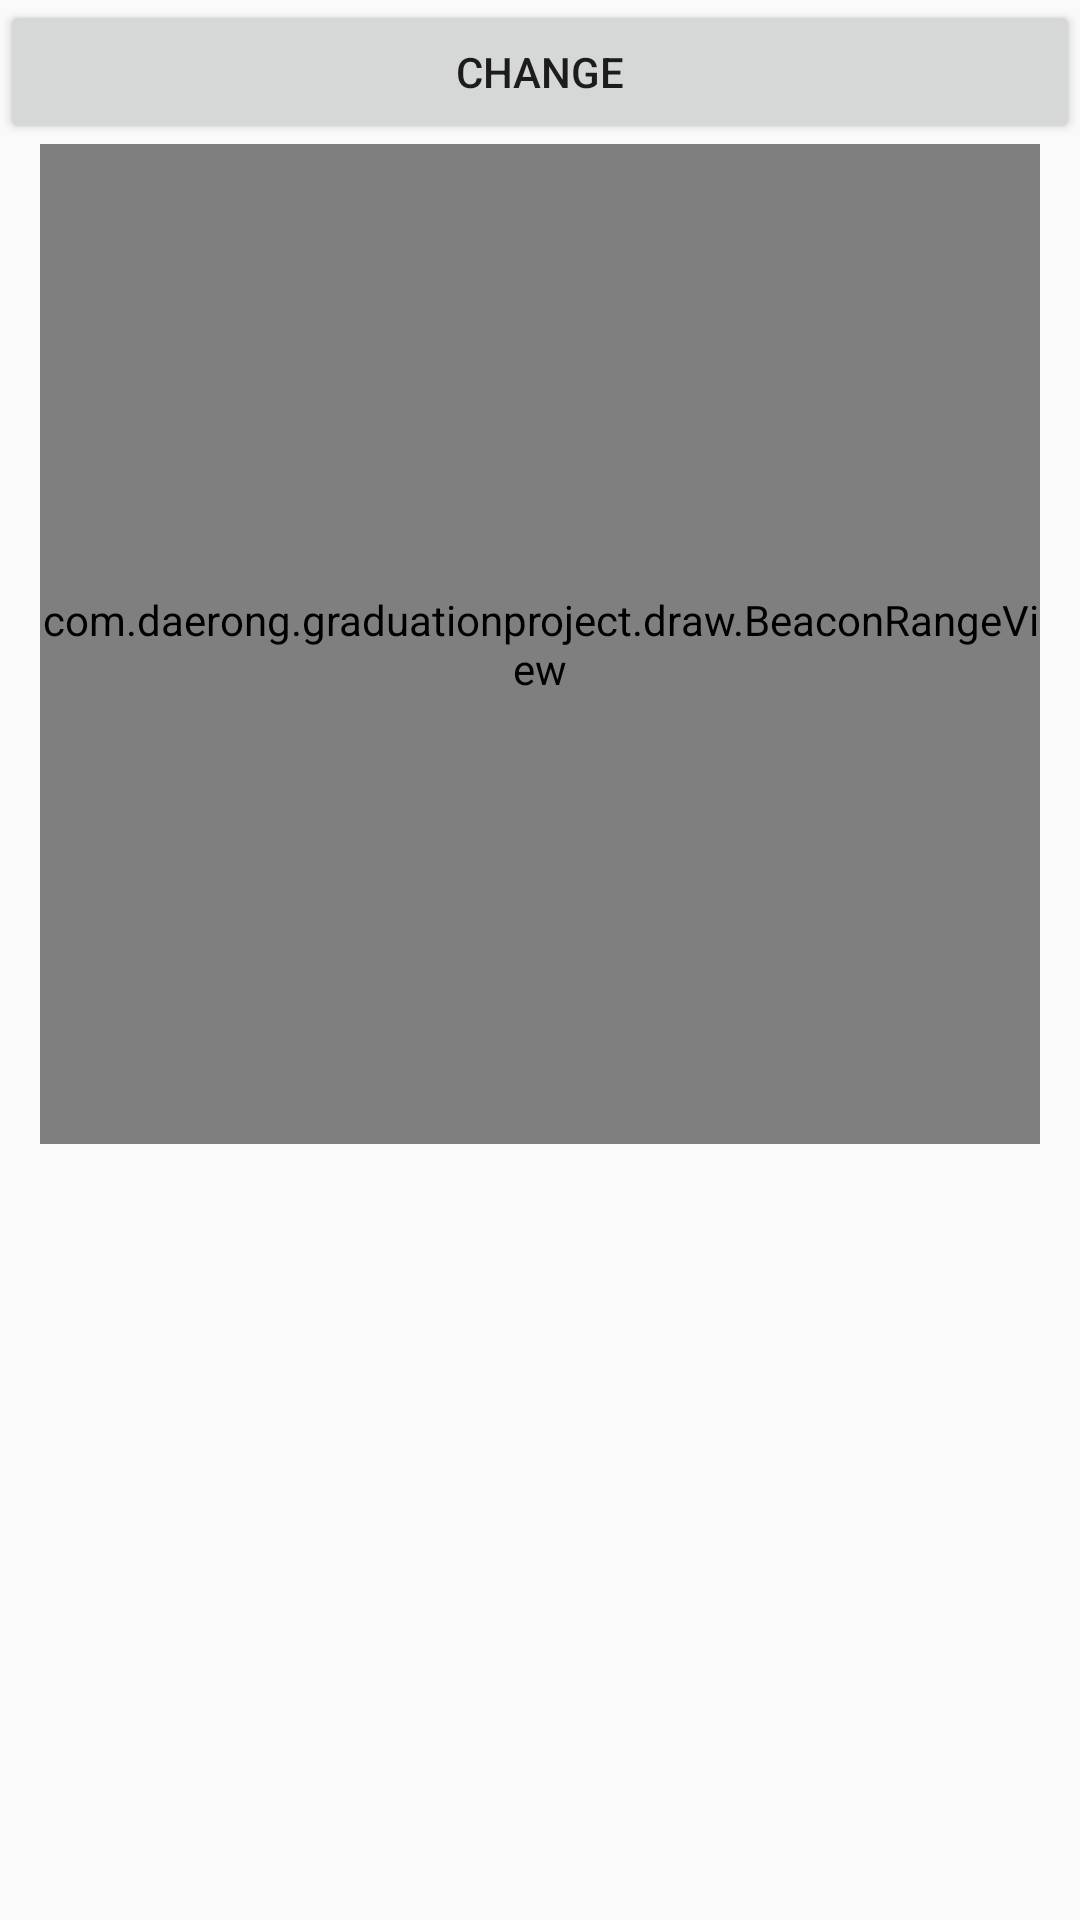

Reconstruct the res/layout file that produces this screen, plus the resources it refers to.
<!-- AndroidManifest.xml: application theme Theme.GraduationProject -->
<!-- res/layout/activity_test_draw.xml -->
<?xml version="1.0" encoding="utf-8"?>
<LinearLayout
    xmlns:android="http://schemas.android.com/apk/res/android"
    xmlns:app="http://schemas.android.com/apk/res-auto"
    android:orientation="vertical"
    xmlns:tools="http://schemas.android.com/tools"
    android:layout_width="match_parent"
    android:layout_height="match_parent"
    tools:context=".TestDrawActivity">

    <Button
        android:id="@+id/change_btn"
        android:layout_width="match_parent"
        android:layout_height="wrap_content"
        android:text="change"/>

    <com.daerong.graduationproject.draw.BeaconRangeView
        android:background="@drawable/parking"
        android:id="@+id/range_view"
        android:layout_gravity="center"
        android:layout_width="1000px"
        android:layout_height="1000px" />


</LinearLayout>
<!-- resources referenced by this layout -->
<resources>
  <!-- drawable parking: png bitmap (drawable, 419 bytes) -->
  <style name="Theme.GraduationProject" parent="Theme.AppCompat.Light">
          
          <item name="colorPrimary">@color/purple_500</item>
          <item name="colorPrimaryVariant">@color/purple_700</item>
          <item name="colorOnPrimary">@color/white</item>
          
          <item name="colorSecondary">@color/teal_200</item>
          <item name="colorSecondaryVariant">@color/teal_700</item>
          <item name="colorOnSecondary">@color/black</item>
          
          <item name="android:statusBarColor" tools:targetApi="l">?attr/colorPrimaryVariant</item>
          
          <item name="bottomSheetDialogTheme">@style/AppBottomSheetDialogTheme</item>
      </style>
  <color name="purple_500">#FF6200EE</color>
  <color name="purple_700">#FF3700B3</color>
  <color name="white">#FFFFFFFF</color>
  <color name="teal_200">#FF03DAC5</color>
  <color name="teal_700">#FF018786</color>
  <color name="black">#FF000000</color>
  <style name="AppBottomSheetDialogTheme" parent="Theme.Design.Light.BottomSheetDialog">
          <item name="bottomSheetStyle">@style/AppModalStyle</item>
      </style>
  <style name="AppModalStyle" parent="Widget.Design.BottomSheet.Modal">
          <item name="android:background">@drawable/background_shadow</item>
      </style>
  <!-- drawable background_shadow (drawable) -->
  <?xml version="1.0" encoding="utf-8"?>
  <layer-list xmlns:android="http://schemas.android.com/apk/res/android" >
      
      <item>
          <shape>
              <padding
                  android:top="2.5dp" />
              <solid
                  android:color="#0BCCCCCC" />
              <corners android:radius="16dp" />
          </shape>
      </item>
      <item>
          <shape>
              <padding
                  android:top="2.5dp" />
              <solid android:color="#0DCCCCCC" />
              <corners android:radius="16dp" />
          </shape>
      </item>
      <item>
          <shape>
              <padding
                  android:top="2.5dp" />
              <solid android:color="#10CCCCCC" />
              <corners android:radius="16dp" />
          </shape>
      </item>
      <item>
          <shape>
              <padding
                  android:top="2.5dp" />
              <solid android:color="#12CCCCCC" />
              <corners android:radius="16dp" />
          </shape>
      </item>
      <item>
          <shape>
              <padding
                  android:top="2.5dp" />
              <solid android:color="#15CCCCCC" />
              <corners android:radius="16dp" />
          </shape>
      </item>
      <item>
          <shape>
              <padding
                  android:top="2.5dp" />
              <solid android:color="#17CCCCCC" />
              <corners android:radius="16dp" />
          </shape>
      </item>
      <item>
          <shape>
              <padding
                  android:top="2.5dp" />
              <solid android:color="#1ACCCCCC" />
              <corners android:radius="16dp" />
          </shape>
      </item>
      
      <item>
          <shape>
              <solid android:color="@android:color/white" />
              <corners
                  android:topLeftRadius="16dp"
                  android:topRightRadius="16dp" />
          </shape>
      </item>
  </layer-list>
</resources>
